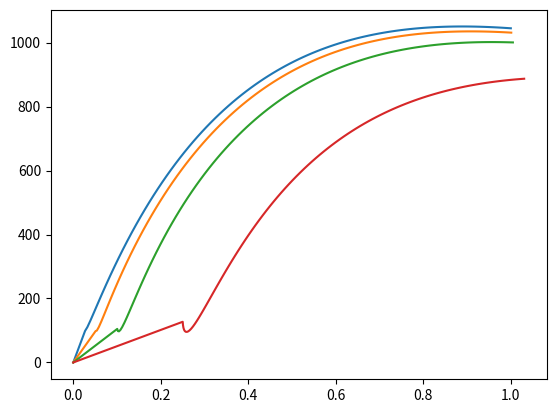

The matplotlib source for this figure:
# -*- coding: utf-8 -*-
"""
Created on Tue Sep 15 13:24:15 2020

[redacted]
"""


import numpy as np
import matplotlib.pyplot as plt
import scipy as scp


#données caractéristiques

df = 0.75
Lf=40
Ef=210000
Em=28000
vf=0.005
tau0=4
beta=0.001
nu=0.25

#variable frottement

eta=Ef/Em*vf/(1-vf)
delta0=(1+eta)*tau0*Lf**2/(2*df*Ef)
nd=1/2*np.pi*df*np.sqrt(Ef*tau0*df*(1+eta)/2)

def Nd(d) :
    N=nd*np.sqrt(d)
    return N
def Ne(d):
    N=nd*np.sqrt(delta0)*(1-4*(d-delta0)/Lf)
    return N

#variable tangent

I=np.pi*df**4/64
def mm(n) :
    m=np.sqrt(n/Ef/I)
    return m
Im=2.182
km=Em/5
zeta=np.exp(np.log(km/(4*Ef*I))/4)
def long(phi,gamma,w,s):
    l=1/2*(df*np.tan(phi)+w*np.cos(gamma)+s*np.sin(gamma))
    return l
def k1(N,l,m):
    K1=-1/(4*zeta**2*N**2/km*(m*np.cosh(m*l)+zeta*np.sinh(m*l))+2*N*m*np.cosh(m*l))
    #K1=(2*zeta**2*N-km)/(2*km*N*m*np.cosh(m*l)+8*zeta**3*N*2*np.sinh(m*l))
    return K1
def k2(K,l,N,m):
    K2=-4*zeta/km*K*N*(m*np.cosh(m*l)+zeta*np.sinh(m*l))+2*K*np.sinh(m*l)+l/N
 #   K2=2*zeta/km+l/N-(4*zeta**2/km*N-2)*K*np.sinh(m*l)
    return K2
def dt(delta,alpha):
#(gam,w,s):
    dt=delta*np.sin(alpha)#+s*np.cos(gam)
    return dt
#result
phi=-np.pi/12 # np.pi/15, np.pi/12, np.pi/6,np.pi/4)
fig=plt.figure()
W=[0.05,0.1,0.2,0.5]
#w=0.1
for w in W:
# phi in PH:
    s=np.linspace(0,2,100)
    Np=[0]
    P=[0]
    F=[0]
    DT=[0]
    for i in range(1,len(s)):
            gamma = np.arctan(s[i]/w)
            alpha=phi+gamma
            if alpha <0 : alpha = np.absolute(alpha)
            else : pass
            DT.append(np.sqrt(w**2+s[i]**2)/2)
            if DT[i] <= delta0:                
                N=Nd(DT[i])
            else:
                N=Ne(DT[i])
                Np.append(N)
                l=long(phi,gamma,w,s[i])
                m=mm(N)
                K1=k1(N,l,m)
                K2=k2(K1,l,N,m)
                P.append(dt(DT[i],alpha)/K2)#s[i]))
                f=N*np.cos(alpha)+P[i]*np.sin(alpha)
                F.append(f)
    plt.plot(DT,F)
            
























